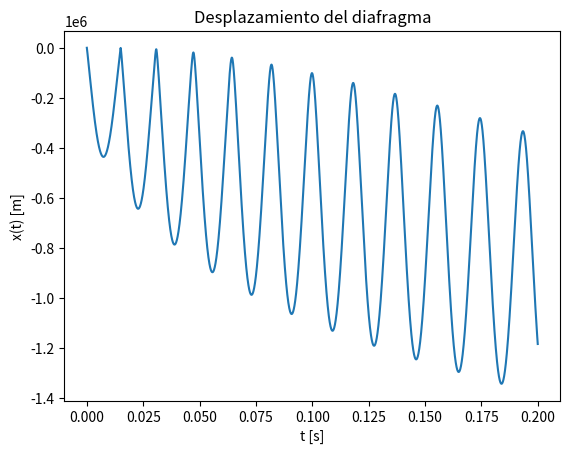
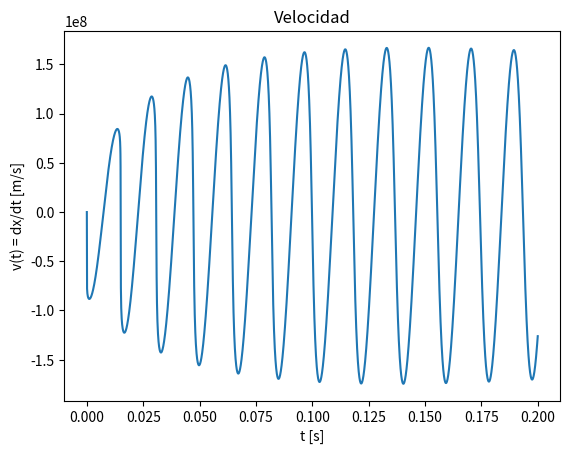
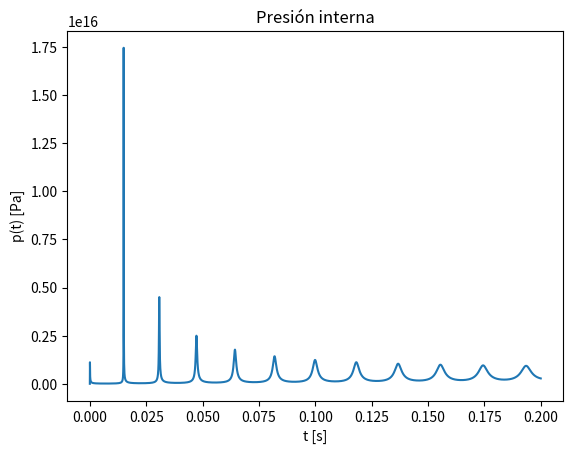
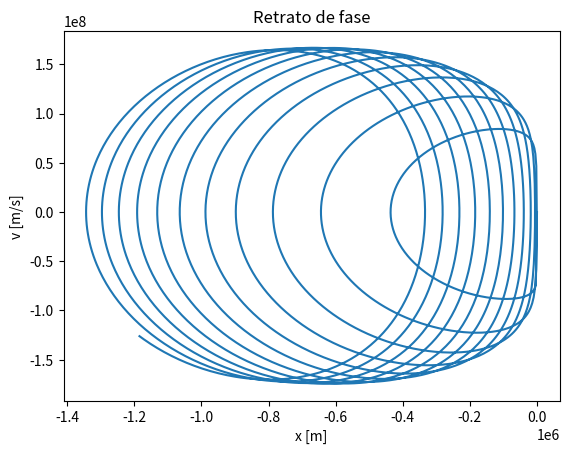

Generate these figures, in order, with matplotlib:
# %%
import numpy as np
from dataclasses import dataclass
from scipy.integrate import solve_ivp
import matplotlib.pyplot as plt

# ---------- Parámetros del modelo ----------
@dataclass
class Params:
    # Físicos/geométricos (pon tus valores en SI)
    rho: float = 1000.0      # [kg/m^3] densidad
    d: float = 0.5e-3        # [m] "altura" de la ranura/canal
    W: float = 5e-3          # [m] "ancho" de la ranura/canal
    mu: float = 1.0e-3       # [Pa·s] viscosidad
    L: float = 10e-3         # [m] longitud del canal
    R: float = 8.314         # [J/(mol·K)] constante gas ideal
    T: float = 298.0         # [K] temperatura
    H: float = 2.0e-3        # [m] altura máxima de la cámara
    A: float = 1.0e-4        # [m^2] área efectiva del diafragma

    # Mecánicos
    k1: float = 5e4          # [N/m]
    k2: float = 0.0          # [N/m^2] (no lineal opcional)
    c1: float = 5.0          # [N·s/m]
    c2: float = 0.0          # [N·s^2/m^2] (no lineal opcional)

    # Presión externa
    p_ext: float = 101325.0  # [Pa]

    # Excitación f(t) en la ecuación de x¨
    f_type: str = "pulse"     # "sine" | "pulse" | "const"
    f_amp: float = 50.0      # [N] amplitud fuerza
    f_freq: float = 30.0     # [Hz] solo para "sine"
    f_bias: float = 0.0      # [N] sesgo DC
    pulse_t0: float = 0.05   # [s]
    pulse_dt: float = 0.01   # [s]


def f_drive(t: float, P: Params) -> float:
    """Fuerza de excitación f(t) que entra en x¨."""
    if P.f_type == "sine":
        return P.f_bias + P.f_amp * np.sin(2*np.pi*P.f_freq*t)
    elif P.f_type == "pulse":
        return P.f_bias + (P.f_amp if (P.pulse_t0 <= t <= P.pulse_t0 + P.pulse_dt) else 0.0)
    else:  # "const"
        return P.f_bias + P.f_amp


def rhs(t, y, P: Params):
    """
    Sistema en primer orden:
      y = [x, v, p] = [x, dx/dt, p]
    Ecuaciones:
      x' = v
      v' = f(t) - k1 x - k2 x^2 - c1 v - c2 v^2 - A*(p - p_ext)
      p' = rho*p*((d*W^3)/(12*mu*L))*(R*T)/(d^2*(H - x)) + (p/(H - x))*v
    """
    x, v, p = y

    # Seguridad: evitar división por cero (H - x debe ser > 0)
    denom = P.H - x
    eps = 1e-9
    if denom < eps:
        denom = eps

    # Coeficiente del término viscoso/geométrico (según tu ecuación)
    Q_coeff = (P.d * P.W**3) / (12.0 * P.mu * P.L)

    # p'
    dpdt = P.rho * p * Q_coeff * (P.R * P.T) / (P.d**2 * denom) + (p / denom) * v

    # v'
    delta_p = p - P.p_ext
    dvdt = f_drive(t, P) - P.k1 * x - P.k2 * x**2 - P.c1 * v - P.c2 * v**2 - P.A * delta_p

    # x'
    dxdt = v

    return [dxdt, dvdt, dpdt]


def event_touch_ceiling(t, y, P: Params):
    """
    Evento para detener si x -> H (golpea el techo). Cuando value=0, se detiene.
    """
    x = y[0]
    margin = 1e-6  # 1 micra de margen
    return (P.H - margin) - x

event_touch_ceiling.terminal = True
event_touch_ceiling.direction = -1  # cruza decreciendo hacia 0


# ---------- Simulación ----------
if __name__ == "__main__":
    P = Params()

    # Condiciones iniciales
    x0 = 0.0            # [m]
    v0 = 0.0            # [m/s]
    p0 = P.p_ext        # [Pa] empezar en equilibrio
    y0 = [x0, v0, p0]

    # Ventana temporal
    t0, tf = 0.0, 0.2   # [s]
    t_eval = np.linspace(t0, tf, 4000)

    sol = solve_ivp(
        fun=lambda t, y: rhs(t, y, P),
        t_span=(t0, tf),
        y0=y0,
        t_eval=t_eval,
        events=lambda t, y: event_touch_ceiling(t, y, P),
        rtol=1e-7,
        atol=1e-9,
        method="RK45",   # Cambia a "Radau" si notas rigidez
    )

    if not sol.success:
        print("Integración no exitosa:", sol.message)

    t = sol.t
    x, v, p = sol.y

    # ---------- Gráficas ----------
    plt.figure()
    plt.plot(t, x)
    plt.xlabel("t [s]")
    plt.ylabel("x(t) [m]")
    plt.title("Desplazamiento del diafragma")

    plt.figure()
    plt.plot(t, v)
    plt.xlabel("t [s]")
    plt.ylabel("v(t) = dx/dt [m/s]")
    plt.title("Velocidad")

    plt.figure()
    plt.plot(t, p)
    plt.xlabel("t [s]")
    plt.ylabel("p(t) [Pa]")
    plt.title("Presión interna")

    # Retrato de fase (x vs v)
    plt.figure()
    plt.plot(x, v)
    plt.xlabel("x [m]")
    plt.ylabel("v [m/s]")
    plt.title("Retrato de fase")

    plt.show()
